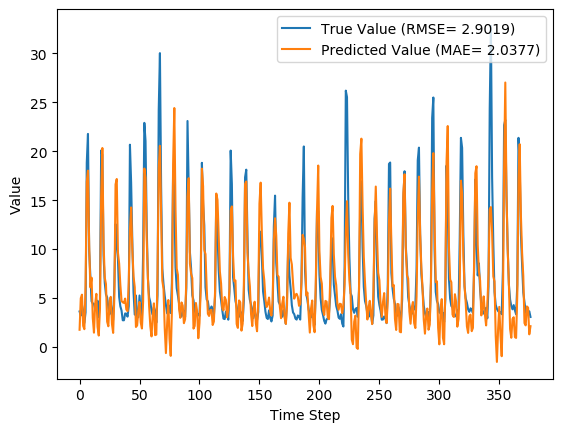

The file beside this chart, header and first rows:
y_true, y_pred, y_true_scaled, y_pred_scaled
3.63, 1.76, 0.08847, 0.03001
3.21, 4.981, 0.07534, 0.1307
4.29, 5.346, 0.1091, 0.1421
3.67, 2.16, 0.08972, 0.04252
2.46, 1.819, 0.05189, 0.03187
3.54, 6.248, 0.08565, 0.1703
18.82, 16.89, 0.5633, 0.503
21.76, 18.01, 0.6552, 0.5381
9.83, 10.42, 0.2823, 0.3008
7.16, 6.097, 0.1988, 0.1656
4.67, 7.082, 0.121, 0.1964
4.44, 2.981, 0.1138, 0.06818
4.4, 1.464, 0.1125, 0.02077
3.83, 4.384, 0.09472, 0.112
4.42, 5.429, 0.1132, 0.1447
4.72, 2.048, 0.1225, 0.03901
3.03, 1.171, 0.06971, 0.01159
4.87, 3.94, 0.1272, 0.09817
20.07, 15.3, 0.6024, 0.4533
19.62, 20.32, 0.5883, 0.6103
9.33, 10.62, 0.2666, 0.3069
6.56, 7.073, 0.1801, 0.1961
5.37, 6.428, 0.1429, 0.1759
5.07, 2.58, 0.1335, 0.05564
4.02, 2.12, 0.1007, 0.04125
3.34, 4.706, 0.0794, 0.1221
4.47, 5.122, 0.1147, 0.1351
3.61, 2.359, 0.08784, 0.04873
2.75, 1.441, 0.06096, 0.02003
6.28, 5.1, 0.1713, 0.1344
12.55, 16.61, 0.3673, 0.4942
10.44, 17.16, 0.3013, 0.5113
9.01, 9.644, 0.2566, 0.2765
5.12, 8.526, 0.135, 0.2415
4.16, 6.328, 0.105, 0.1728
3.72, 4.706, 0.09128, 0.1221
2.73, 4.559, 0.06033, 0.1175
2.73, 4.501, 0.06033, 0.1157
3.43, 4.946, 0.08221, 0.1296
3.4, 3.82, 0.08128, 0.0944
3.1, 3.661, 0.0719, 0.08943
4.17, 6.623, 0.1053, 0.182
20.66, 11.96, 0.6208, 0.3489
16.78, 14.25, 0.4995, 0.4205
10.67, 9.988, 0.3085, 0.2872
5.59, 7.21, 0.1497, 0.2004
3.31, 6.112, 0.07846, 0.1661
5.26, 2.047, 0.1394, 0.03897
3.05, 2.204, 0.07033, 0.0439
3.04, 3.729, 0.07002, 0.09155
5.26, 4.606, 0.1394, 0.119
3.41, 2.504, 0.08159, 0.05327
3.07, 1.891, 0.07096, 0.03412
9.62, 4.663, 0.2757, 0.1207
22.89, 18.22, 0.6905, 0.5447
21.04, 17.29, 0.6327, 0.5155
12.14, 10.99, 0.3545, 0.3186
7.0, 6.989, 0.1938, 0.1935
5.08, 4.152, 0.1338, 0.1048
4.58, 2.127, 0.1182, 0.04148
... 317 more rows
